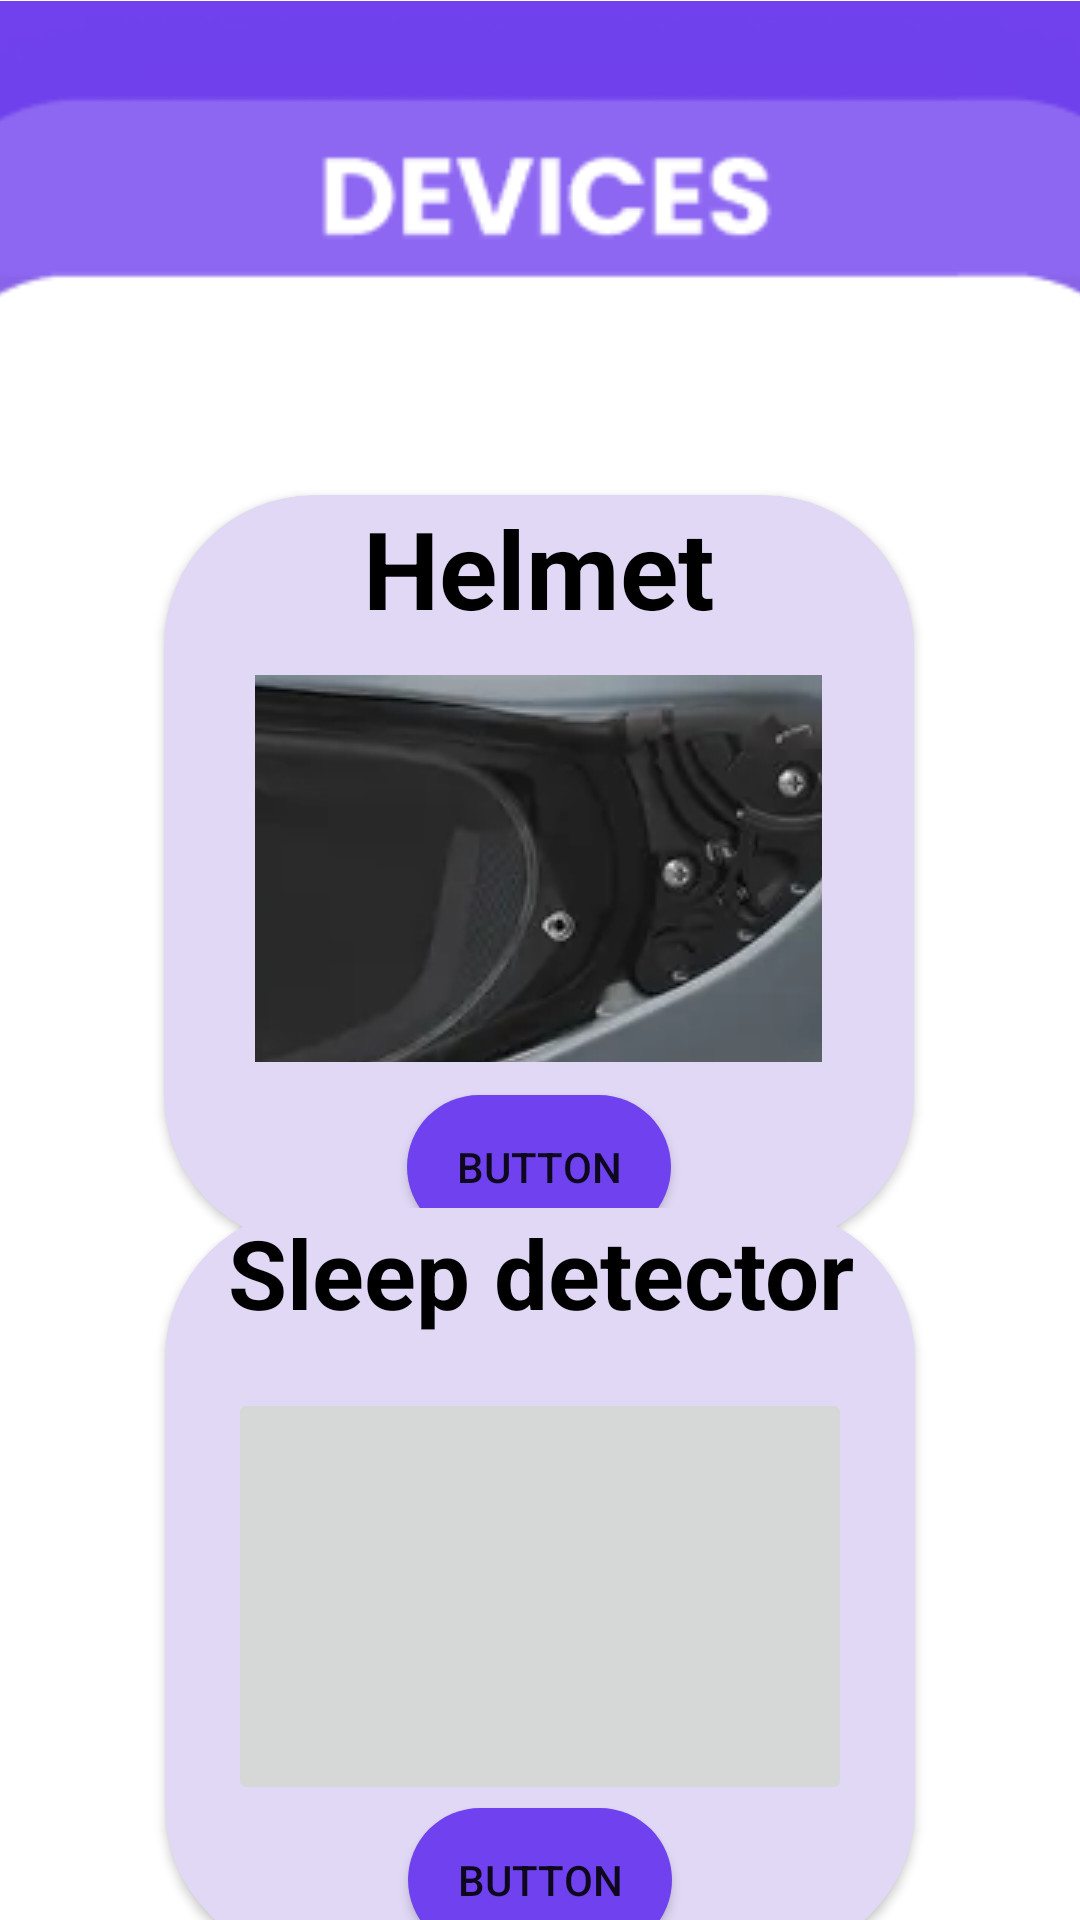

Reconstruct the res/layout file that produces this screen, plus the resources it refers to.
<!-- AndroidManifest.xml: application theme Theme.ROBO2 -->
<!-- res/layout/fragment_home.xml -->
<?xml version="1.0" encoding="utf-8"?>
<FrameLayout xmlns:android="http://schemas.android.com/apk/res/android"
    xmlns:app="http://schemas.android.com/apk/res-auto"
    xmlns:tools="http://schemas.android.com/tools"
    android:layout_width="match_parent"
    android:layout_height="match_parent"
    tools:context="homefragment">

    


    <androidx.constraintlayout.widget.ConstraintLayout
        android:layout_width="match_parent"
        android:layout_height="match_parent">


        <ImageView
            android:id="@+id/imageView4"
            android:layout_width="416dp"
            android:layout_height="141dp"
            android:src="@drawable/devices"
            app:layout_constraintEnd_toEndOf="parent"
            app:layout_constraintStart_toStartOf="parent"
            app:layout_constraintTop_toTopOf="parent" />


        <androidx.cardview.widget.CardView
            android:id="@+id/cardView"
            android:layout_width="250dp"
            android:layout_height="250dp"
            android:layout_marginTop="24dp"
            android:backgroundTint="#E0D8F5"
            app:cardCornerRadius="50sp"
            app:layout_constraintEnd_toEndOf="parent"
            app:layout_constraintHorizontal_bias="0.496"
            app:layout_constraintStart_toStartOf="parent"
            app:layout_constraintTop_toBottomOf="@+id/imageView4">

            <TextView
                android:layout_width="match_parent"
                android:layout_height="50dp"
                android:gravity="center_horizontal"
                android:text="@string/helmet"
                android:textSize="36sp"
                android:textStyle="bold"
                android:textColor="@color/black">

            </TextView>

            <ImageButton
                android:id="@+id/helmetImage"
                android:layout_width="189dp"
                android:layout_height="129dp"
                android:layout_gravity="center_horizontal"
                android:layout_marginTop="60sp"
                android:padding="20sp"
                android:src="@drawable/sm2" />

            <Button
                android:id="@+id/helmetBtn"
                android:layout_width="wrap_content"
                android:layout_height="wrap_content"
                android:layout_gravity="center_horizontal"
                android:layout_marginTop="200dp"
                android:padding="10dp"
                android:background="@drawable/loginbtn"
                android:text="Button" />
        </androidx.cardview.widget.CardView>

        <androidx.cardview.widget.CardView
            android:layout_width="250dp"
            android:layout_height="250dp"
            android:backgroundTint="#E0D8F5"
            app:cardCornerRadius="50sp"
            app:layout_constraintBottom_toBottomOf="parent"
            app:layout_constraintEnd_toEndOf="parent"
            app:layout_constraintStart_toStartOf="parent"
            app:layout_constraintTop_toBottomOf="@+id/cardView" >
            <TextView
                android:layout_width="match_parent"
                android:layout_height="60dp"
                android:gravity="center_horizontal"
                android:text="@string/sleep_detector"
                android:textSize="32sp"
                android:textStyle="bold"
                android:textColor="@color/black">
            </TextView>

            <ImageButton
                android:id="@+id/sdimage"
                android:layout_width="208dp"
                android:layout_height="139dp"
                android:layout_gravity="center_horizontal"
                android:layout_marginTop="60sp"
                android:padding="20sp"
                tools:src="@tools:sample/avatars" />

            <Button
                android:id="@+id/sdbtn"
                android:layout_gravity="center_horizontal"
                android:layout_marginTop="200dp"
                android:background="@drawable/loginbtn"
                android:padding="10dp"
                android:layout_width="wrap_content"
                android:layout_height="wrap_content"
                android:text="Button" />

        </androidx.cardview.widget.CardView>
    </androidx.constraintlayout.widget.ConstraintLayout>



</FrameLayout>
<!-- resources referenced by this layout -->
<resources>
  <!-- drawable devices: png bitmap (drawable, 5360 bytes) -->
  <!-- drawable loginbtn (drawable) -->
  <?xml version="1.0" encoding="utf-8"?>
  <selector xmlns:android="http://schemas.android.com/apk/res/android">
      <item>
          <shape android:shape="rectangle">
              <corners android:radius="800dp"/>
              <solid android:color="#7041EE"/>
          </shape>
      </item>
  </selector>
  <!-- drawable sm2: webp bitmap (drawable, 11324 bytes) -->
  <string name="helmet">Helmet</string>
  <string name="sleep_detector">Sleep detector</string>
  <style name="Theme.ROBO2" parent="Theme.MaterialComponents.DayNight.NoActionBar">
          
          <item name="colorPrimary">@color/purple_500</item>
          <item name="colorPrimaryVariant">@color/purple_700</item>
          <item name="colorOnPrimary">@color/white</item>
          
          <item name="colorSecondary">@color/teal_200</item>
          <item name="colorSecondaryVariant">@color/teal_700</item>
          <item name="colorOnSecondary">@color/black</item>
          
          <item name="android:statusBarColor">?attr/colorPrimaryVariant</item>
          
      </style>
  <!-- not gathered from this repository: default colours our renderer supplied (Android Studio template values) -->
  <color name="purple_500">#FF6200EE</color>
  <color name="purple_700">#FF3700B3</color>
  <color name="teal_200">#FF03DAC5</color>
  <color name="teal_700">#FF018786</color>
  <color name="black">#FF000000</color>
  <color name="white">#FFFFFFFF</color>
</resources>
